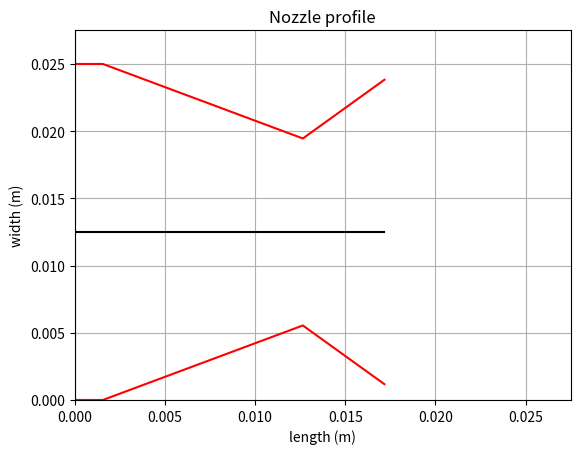
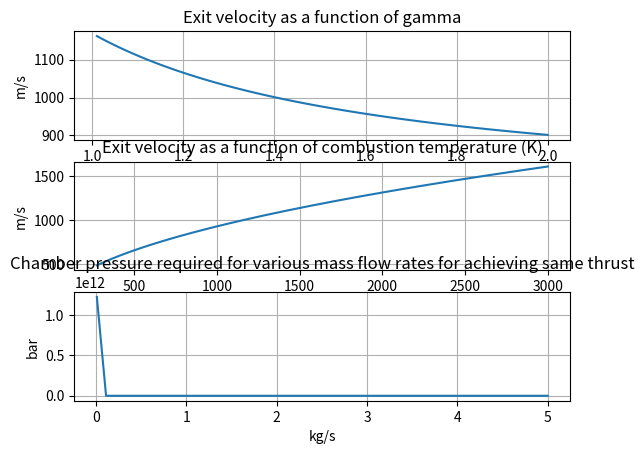

Python code for these plots, in order:
"""
Work in Progress.

   	Solid fuel
		|
		|
		V
    Burn rate <-------.
	|				  |
	|			  Fuel_Mdot
	|                 ^
	V				  |
	Chamber pressure--'
			|
			|nozzle throat
			V
		Exhaust_mdot
			|
			|Nozzle exit
			V
		Exhaust velocity
			|
			|
			V
		  Thrust
"""

import sympy as sp
import numpy as np
import math
import matplotlib.pyplot as plt

F = 20.0 # required thrust in kg
Pc = 10.0 # chamber pressure in bar/atm
Tc = 1500.0 # combustion temperature in kelvin
Dc = 0.025 # chamber dia
rho = 1800.0 # solid propellant density kg/m^3
k = 1.05 # ratio of specific heats for the exhaust gas
M = 42.0 # molecular mass of combustion products
Pe = 1.0 # ambient pressure in atm/bar
# Robert's law: burn rate r = a*Pc**n
a = 0.0665 # solid propellant burn rate constant
n = 0.323 # solid propellant burn rate pressure exponent
R = 8314.3 # Universal gas constant
g = 9.806 # gravitational acceleration in m/s^2
con = 60.0 # nozzle convergence half angle in degrees
div = 15.0 # nozzle divergence half angle in degrees

ve = np.sqrt((2*k/(k-1))*(R*Tc/M)*(1-((Pe/Pc)**((k-1)/k)))) # exhaust exit velocity
mdot = F*g/ve # mass flow rate in kg/s (= fuel consumption rate at constant chamber pressure)
Me = np.sqrt((2/(k-1))*(((Pc/Pe)**((k-1)/k))-1)) # exit mach
At = (mdot/(Pc*10**5))*np.sqrt((R*Tc/(M*k))*((0.5*(k+1))**((k+1)/(k-1)))) # throat cross sectional area
Ae = (At/Me)*np.sqrt(((1 + 0.5*(k-1)*(Me**2))/(1 + 0.5*(k-1)))**((k+1)/(k-1))) # exit cross sectional area
Te = Tc/(1+(0.5*(k-1)*Me**2)) # Exhaust temperature

def tand(x):
    return sp.cos(x * sp.pi / 180)

Dt = 2*math.sqrt(At/sp.pi) # throat dia
De = 2*math.sqrt(Ae/sp.pi) # exit dia
r = a*(Pc*10**5)**n # burn rate perpendicular to burning surface
Ab = mdot/(rho*r) # burning surface area required to maintain mdot
Lc = 0.5*(Dc - Dt)/tand(con) # length of convergent section
Ld = 0.5*(De - Dt)/tand(div) # length of divergent section

print('Burn area required (m^2) =',Ab)
print('Mass flow rate (kg/s) =',mdot)
print('Exhaust velocity (m/s) =',ve)
print('Exhaust temperature (K) =',Te)
print('Throat dia (cm) =',Dt*100)
print('Exit dia (cm) =',De*100)
print('Convergence length (cm) =',Lc*100)
print('Divergence length (cm) =',Ld*100)

if(Dc >= De):
    shift = Dc
else:
    shift = De

yu = 0.5*np.array([shift+Dc,shift+Dc,shift+Dt,shift+De])
yl = 0.5*np.array([shift-Dc,shift-Dc,shift-Dt,shift-De])
yax = 0.5*shift*np.ones(4)
L = 0.1*(Lc+Ld)
x = np.array([0,L,L+Lc,L+Lc+Ld])

if(Dc > L+Lc+Ld):
    ax = Dc
else:
    ax = L+Lc+Ld

ax = ax + 0.1*ax

plt.figure(1)
plt.plot(x,yu,'r')
plt.plot(x,yl,'r')
plt.plot(x,yax,'k')
plt.axis([0,ax,0,ax])
plt.grid(True)
plt.xlabel('length (m)')
plt.ylabel('width (m)')
plt.title('Nozzle profile')

plt.figure(2)
gam = np.linspace(1.01,2,100)
vel = np.sqrt((2*gam/(gam-1))*(R*Tc/M)*(1-((Pe/Pc)**((gam-1)/gam))))
plt.subplot(311)
plt.plot(gam,vel)
plt.grid(True)
plt.ylabel('m/s')
plt.title('Exit velocity as a function of gamma')

To = np.linspace(273,3000,1000)
vel = np.sqrt((2*k/(k-1))*(R*To/M)*(1-((Pe/Pc)**((k-1)/k))))
plt.subplot(312)
plt.plot(To,vel)
plt.grid(True)
plt.ylabel('m/s')
plt.title('Exit velocity as a function of combustion temperature (K)')

Mdot = np.linspace(0.01,5,50)
vel = F*g/Mdot
Po = 1-(((vel**2)/(R*Tc))*0.5*(k-1)/k)
Po = Pe*Po**(k/(1-k))
plt.subplot(313)
plt.plot(Mdot,Po)
plt.grid(True)
plt.ylabel('bar')
plt.xlabel('kg/s')
plt.title('Chamber pressure required for various mass flow rates for achieving same thrust')

plt.show()
